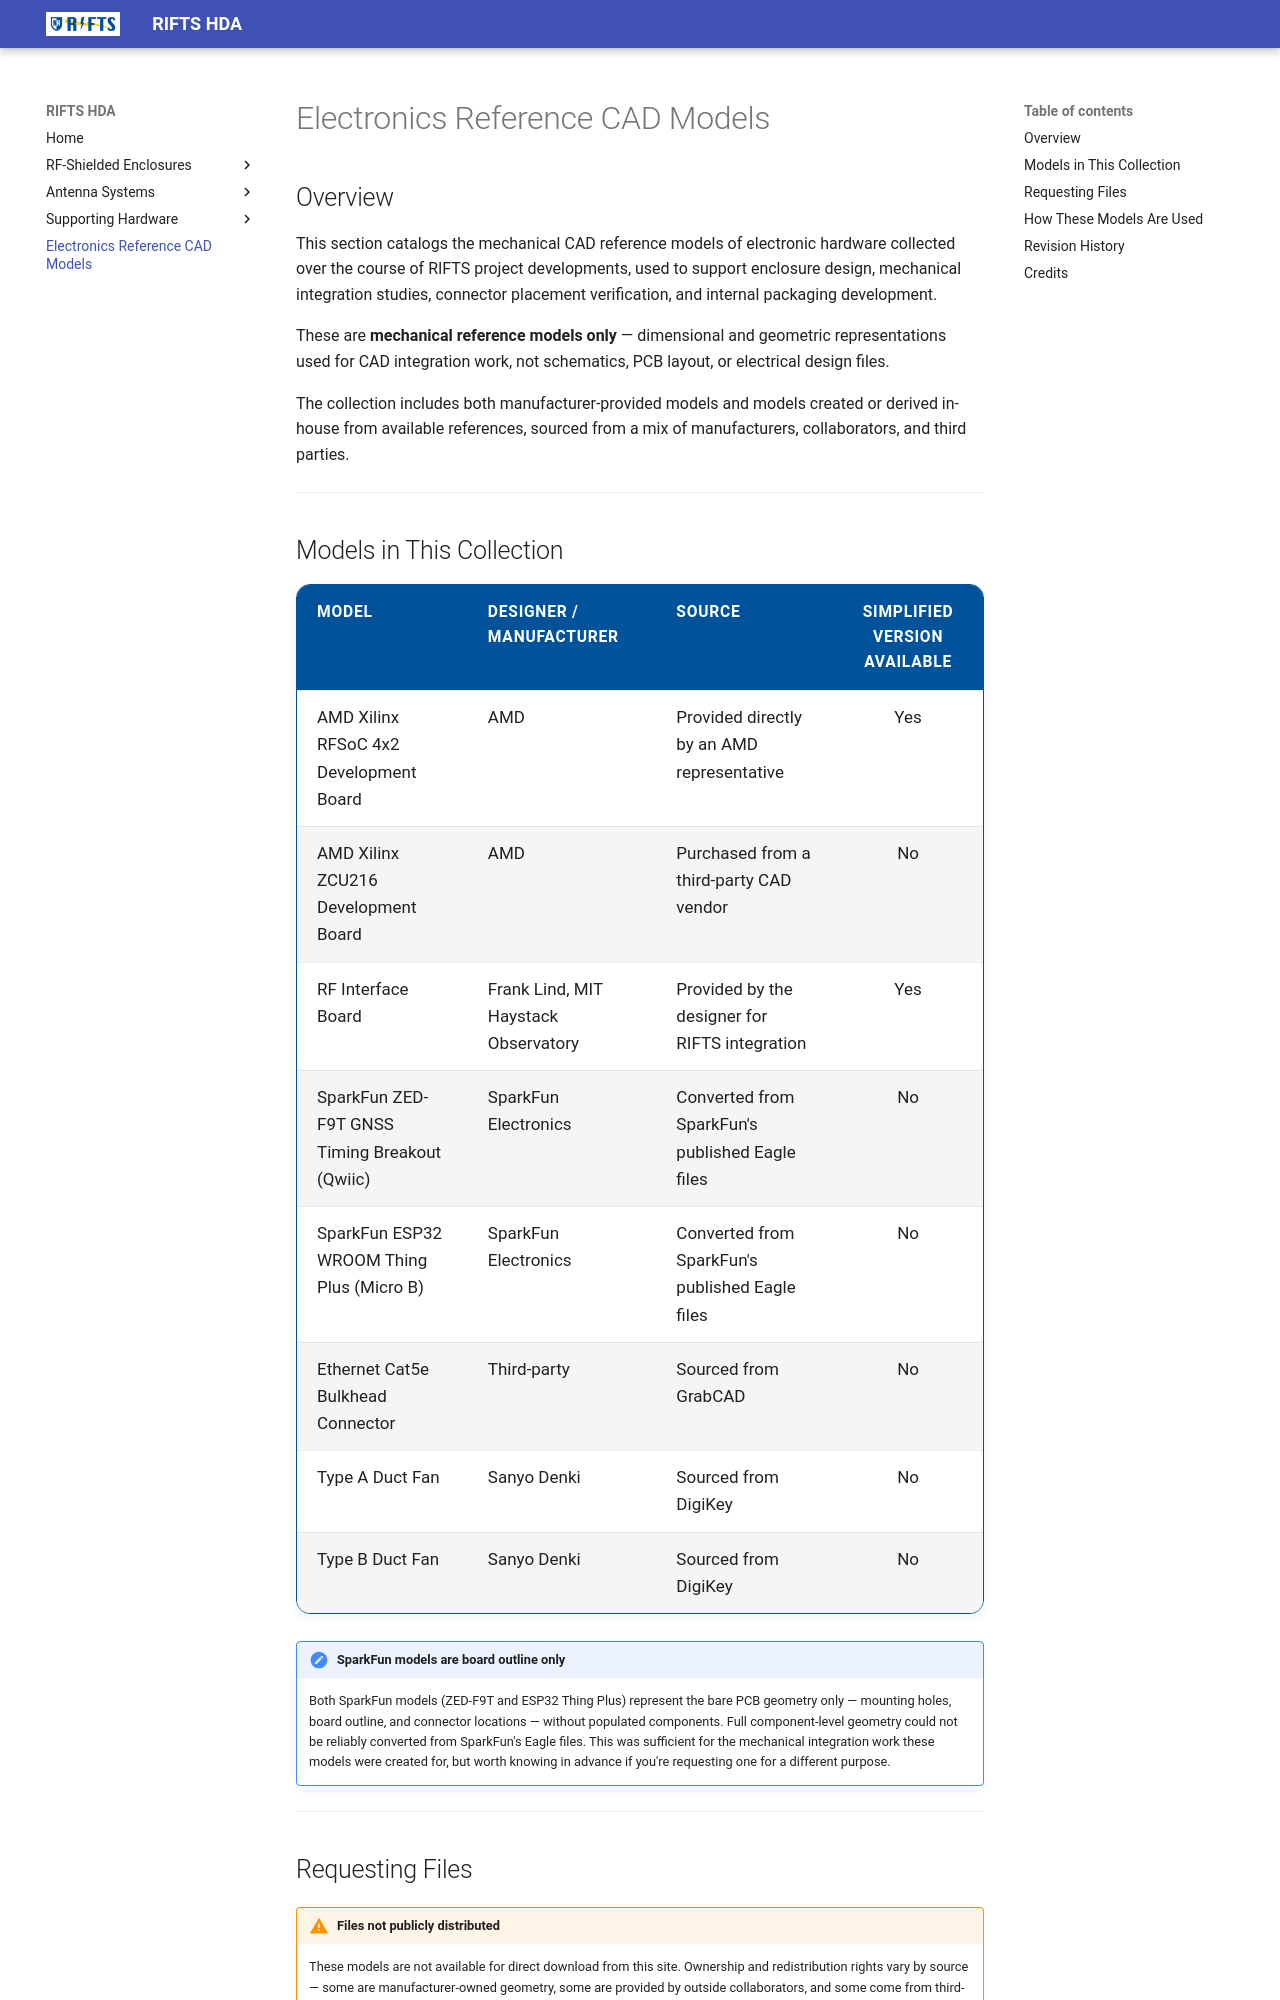

repository: RIFTS-UNH/RIFTS-Hardware · page: electronics-cads/electronics-reference-cad-models/index.html · generator: mkdocs

# Electronics Reference CAD Models

## Overview

This section catalogs the mechanical CAD reference models of electronic hardware collected over the course of RIFTS project developments, used to support enclosure design, mechanical integration studies, connector placement verification, and internal packaging development.

These are **mechanical reference models only** — dimensional and geometric representations used for CAD integration work, not schematics, PCB layout, or electrical design files.

The collection includes both manufacturer-provided models and models created or derived in-house from available references, sourced from a mix of manufacturers, collaborators, and third parties.

---

## Models in This Collection

| Model | Designer / Manufacturer | Source | Simplified Version Available |
|-------|--------------------------|--------|:---:|
| AMD Xilinx RFSoC 4x2 Development Board | AMD | Provided directly by an AMD representative | Yes |
| AMD Xilinx ZCU216 Development Board | AMD | Purchased from a third-party CAD vendor | No |
| RF Interface Board | Frank Lind, MIT Haystack Observatory | Provided by the designer for RIFTS integration | Yes |
| SparkFun ZED-F9T GNSS Timing Breakout (Qwiic) | SparkFun Electronics | Converted from SparkFun's published Eagle files | No |
| SparkFun ESP32 WROOM Thing Plus (Micro B) | SparkFun Electronics | Converted from SparkFun's published Eagle files | No |
| Ethernet Cat5e Bulkhead Connector | Third-party | Sourced from GrabCAD | No |
| Type A Duct Fan | Sanyo Denki | Sourced from DigiKey | No |
| Type B Duct Fan | Sanyo Denki | Sourced from DigiKey | No |

!!! note "SparkFun models are board outline only"
    Both SparkFun models (ZED-F9T and ESP32 Thing Plus) represent the bare PCB geometry only — mounting holes, board outline, and connector locations — without populated components. Full component-level geometry could not be reliably converted from SparkFun's Eagle files. This was sufficient for the mechanical integration work these models were created for, but worth knowing in advance if you're requesting one for a different purpose.

---

## Requesting Files

!!! warning "Files not publicly distributed"
    These models are not available for direct download from this site. Ownership and redistribution rights vary by source — some are manufacturer-owned geometry, some are provided by outside collaborators, and some come from third-party repositories with unclear redistribution terms.

    If you need one of these files, **contact a RIFTS executive** to request it. They can determine whether a given model is appropriate to share on a case-by-case basis.

    <!-- TODO: add RIFTS executive contact name/email here -->

---
